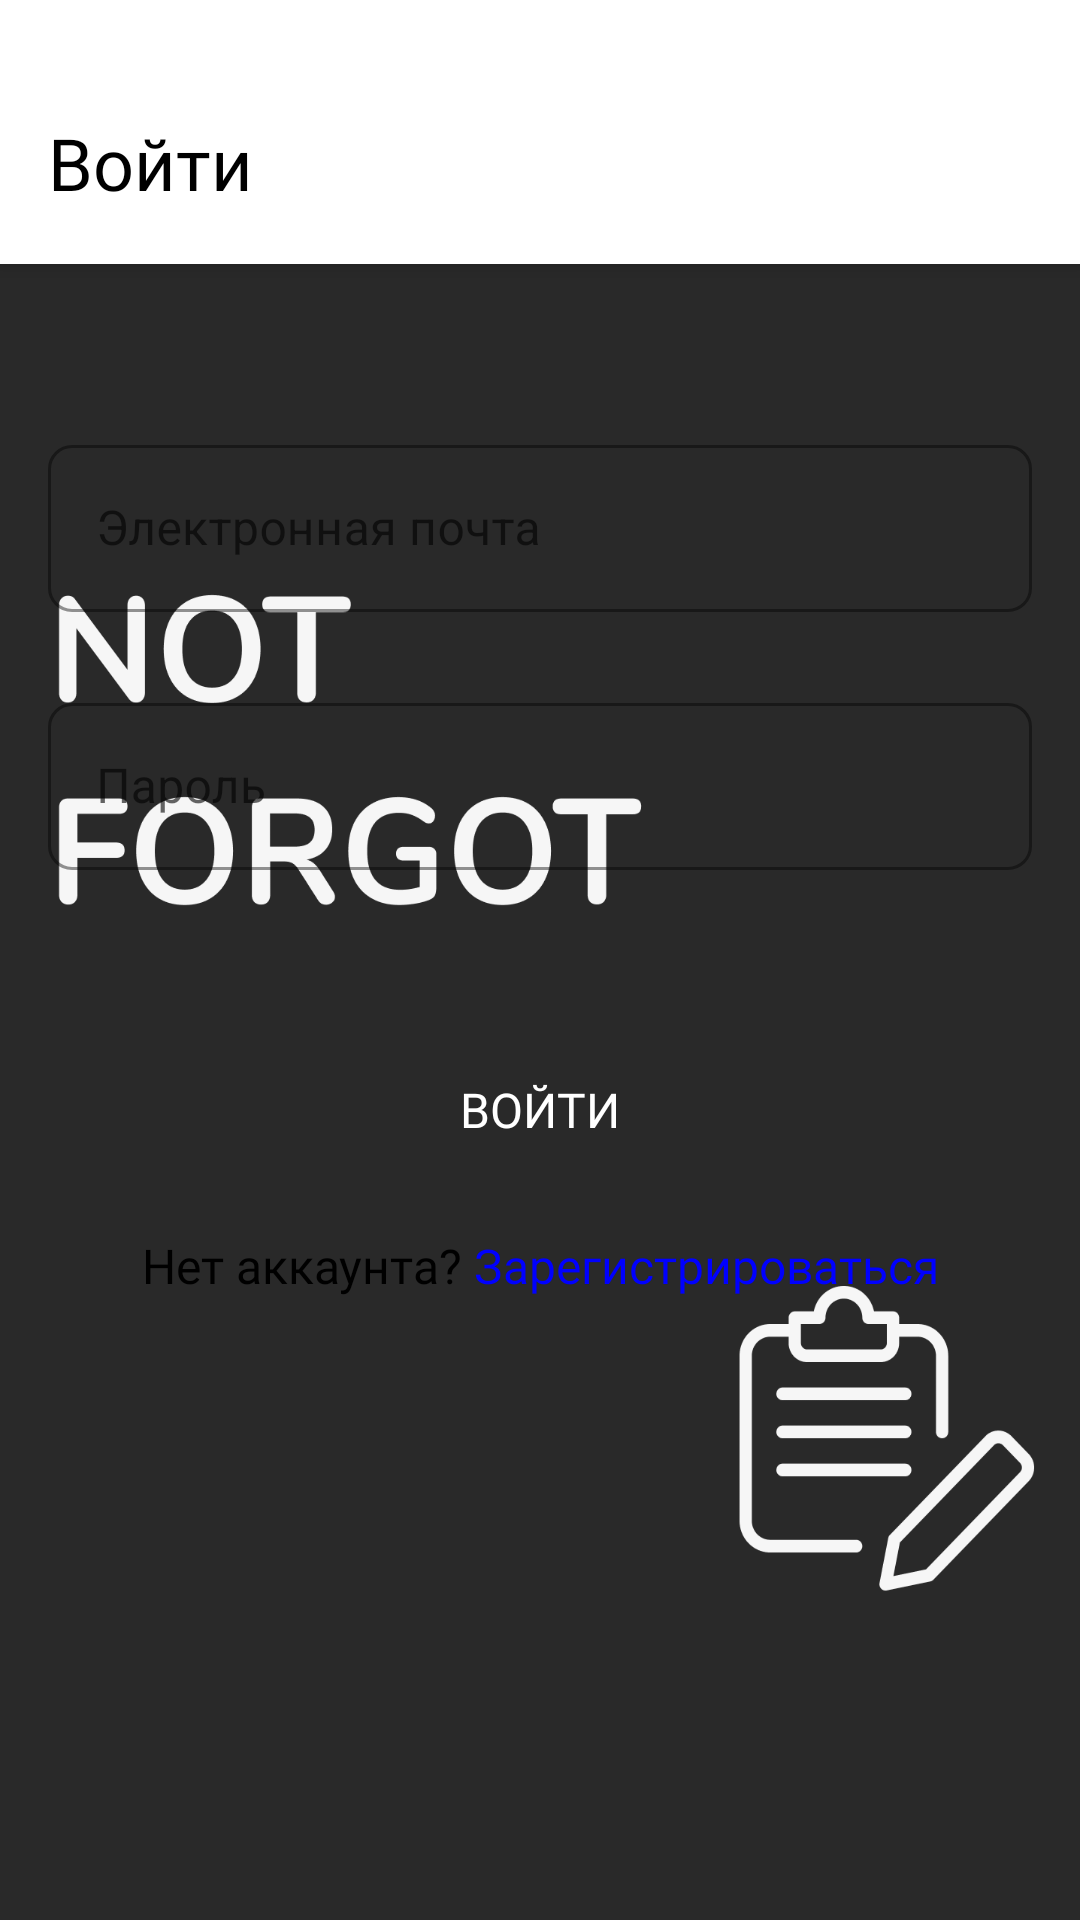

Write the Android layout XML for this screen, with the resource values it uses.
<!-- AndroidManifest.xml: activity theme Theme.NotForgot2Main.SplashScreen -->
<!-- res/layout/activity_main.xml -->
<?xml version="1.0" encoding="utf-8"?>
<androidx.coordinatorlayout.widget.CoordinatorLayout xmlns:android="http://schemas.android.com/apk/res/android"
    xmlns:tools="http://schemas.android.com/tools"
    xmlns:app="http://schemas.android.com/apk/res-auto"
    tools:context=".MainActivity"
    android:layout_width="match_parent"
    android:layout_height="match_parent">

    <com.google.android.material.appbar.AppBarLayout
        android:id="@+id/appbar"
        android:layout_width="match_parent"
        android:layout_height="88dp"
        android:fitsSystemWindows="false">

        <androidx.appcompat.widget.Toolbar
            android:id="@+id/toolbar"
            android:layout_width="match_parent"
            android:layout_height="88dp"
            android:background="@color/white">

            <androidx.constraintlayout.widget.ConstraintLayout
                android:layout_marginTop="20dp"
                android:layout_width="match_parent"
                android:layout_height="match_parent">

                <TextView
                    android:id="@+id/textView"
                    style="@style/HeaderTextStyle"
                    android:text="@string/enter"
                    app:layout_constraintBottom_toBottomOf="parent"
                    app:layout_constraintStart_toStartOf="parent"
                    app:layout_constraintTop_toTopOf="parent" />

            </androidx.constraintlayout.widget.ConstraintLayout>

        </androidx.appcompat.widget.Toolbar>

    </com.google.android.material.appbar.AppBarLayout>


    <androidx.constraintlayout.widget.ConstraintLayout
        android:layout_width="match_parent"
        android:layout_height="match_parent">

        <com.google.android.material.textfield.TextInputLayout
            android:id="@+id/emailTextField"
            style="@style/TextFieldStyle"
            android:layout_marginBottom="24dp"
            android:hint="@string/email"
            app:layout_constraintBottom_toTopOf="@+id/passwordTextField"
            app:layout_constraintEnd_toEndOf="parent"
            app:layout_constraintStart_toStartOf="parent">

            <com.google.android.material.textfield.TextInputEditText
                android:inputType="textEmailAddress"
                android:layout_width="match_parent"
                android:layout_height="wrap_content" />

        </com.google.android.material.textfield.TextInputLayout>


        <com.google.android.material.textfield.TextInputLayout
            android:id="@+id/passwordTextField"
            style="@style/TextFieldStyle"
            android:layout_marginBottom="30dp"
            android:hint="@string/password"
            app:layout_constraintBottom_toTopOf="@+id/guideline"
            app:layout_constraintEnd_toEndOf="parent"
            app:layout_constraintStart_toStartOf="parent">

            <com.google.android.material.textfield.TextInputEditText
                android:inputType="textPassword"
                android:layout_width="match_parent"
                android:layout_height="wrap_content" />

        </com.google.android.material.textfield.TextInputLayout>


        <androidx.constraintlayout.widget.Guideline
            android:id="@+id/guideline"
            android:layout_width="wrap_content"
            android:layout_height="wrap_content"
            android:orientation="horizontal"
            app:layout_constraintGuide_percent="0.5" />

        <Button
            android:id="@+id/enterButton"
            style="@style/ButtonStyle"
            android:layout_marginTop="30dp"
            android:fontFamily="@font/nunito"
            android:text="@string/enter"
            app:layout_constraintEnd_toEndOf="parent"
            app:layout_constraintStart_toStartOf="parent"
            app:layout_constraintTop_toTopOf="@+id/guideline" />

        <Button
            android:id="@+id/registerButton"
            style="?android:attr/borderlessButtonStyle"
            android:layout_width="wrap_content"
            android:layout_height="wrap_content"
            android:layout_marginTop="8dp"
            android:textSize="16sp"
            android:fontFamily="@font/nunito"
            android:text="@string/register"
            android:textAllCaps="false"
            android:textColor="@color/black"
            app:layout_constraintEnd_toEndOf="parent"
            app:layout_constraintStart_toStartOf="parent"
            app:layout_constraintTop_toBottomOf="@+id/enterButton" />

    </androidx.constraintlayout.widget.ConstraintLayout>

</androidx.coordinatorlayout.widget.CoordinatorLayout>
<!-- resources referenced by this layout -->
<resources>
  <color name="black">#FF000000</color>
  <color name="white">#FFFFFFFF</color>
  <string name="email">Электронная почта</string>
  <string name="enter">Войти</string>
  <string name="password">Пароль</string>
  <string name="register">Нет аккаунта? <font color="blue">Зарегистрироваться</font></string>
  <style name="ButtonStyle" parent="@android:style/Widget.Button">
          <item name="android:theme">@style/ButtonBackground</item>
          <item name="android:background">@drawable/button_form</item>
          <item name="android:textSize">16sp</item>
          <item name="android:textColor">@color/white</item>
          <item name="android:layout_width">0dp</item>
          <item name="android:layout_height">40dp</item>
          <item name="android:layout_marginHorizontal">16dp</item>
          <item name="android:textAllCaps">true</item>
      </style>
  <style name="HeaderTextStyle" parent="@android:style/TextAppearance">
          <item name="android:textColor">@color/black</item>
          <item name="android:fontFamily">@font/nunito</item>
          <item name="android:textSize">24sp</item>
          <item name="android:layout_width">wrap_content</item>
          <item name="android:layout_height">wrap_content</item>
      </style>
  <style name="TextFieldStyle" parent="Widget.MaterialComponents.TextInputLayout.OutlinedBox">
          <item name="android:layout_marginHorizontal">16dp</item>
          <item name="android:layout_width">match_parent</item>
          <item name="android:layout_height">wrap_content</item>
          <item name="boxCornerRadiusTopStart">8dp</item>
          <item name="boxCornerRadiusBottomStart">8dp</item>
          <item name="boxCornerRadiusTopEnd">8dp</item>
          <item name="boxCornerRadiusBottomEnd">8dp</item>
          <item name="boxStrokeColor">@color/border_color</item>
          <item name="android:singleLine">false</item>
          <item name="android:selectAllOnFocus">true</item>
          <item name="boxStrokeWidth">1dp</item>
          <item name="boxStrokeWidthFocused">1dp</item>
          <item name="hintTextAppearance">@style/HintTextStyle</item>
      </style>
  <style name="Theme.NotForgot2Main.SplashScreen">
          <item name="android:windowBackground">@drawable/splash_screen</item>
      </style>
  <style name="ButtonBackground" parent="Theme.MaterialComponents.Light.NoActionBar">
          <item name="colorPrimary">@color/black</item>
          <item name="android:windowTranslucentStatus">true</item>
      </style>
  <color name="border_color">#FF1554F6</color>
  <style name="HintTextStyle" parent="@android:style/TextAppearance">
          <item name="android:textColor">@color/hint_color</item>
          <item name="android:fontFamily">@font/nunito</item>
          <item name="android:textSize">14sp</item>
          <item name="android:layout_width">wrap_content</item>
          <item name="android:layout_height">wrap_content</item>
          <item name="android:gravity">center|left</item>
          <item name="android:paddingLeft">16dp</item>
      </style>
  <!-- drawable splash_screen (drawable) -->
  <?xml version="1.0" encoding="utf-8"?>
  <selector xmlns:android="http://schemas.android.com/apk/res/android">
      <item android:drawable="@drawable/splash_screen_image"/>
  </selector>
  <color name="hint_color">#FF8E8E8E</color>
  <!-- drawable splash_screen_image: jpg bitmap (drawable, 10696 bytes) -->
</resources>
